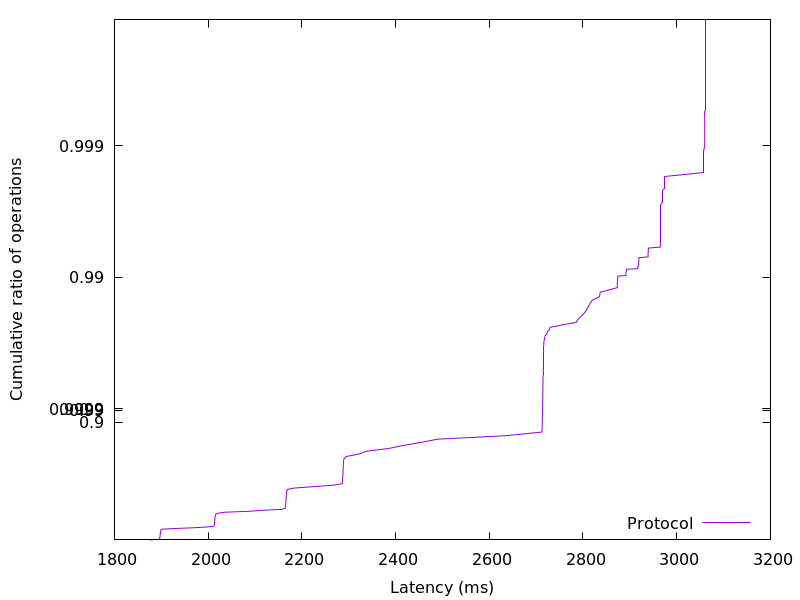

The data file committed next to this chart (first rows):
1874.030592, 0.01
1896, 0.02
1896, 0.03
1897, 0.04
1897, 0.05
1897, 0.06
1897, 0.07
1897, 0.08
1897, 0.09
1898, 0.1
1898, 0.11
1898, 0.12
1898, 0.13
1898, 0.14
1899, 0.15
1899, 0.16
1900, 0.17
1903, 0.18
1932, 0.19
1972, 0.2
1996, 0.21
2012, 0.22
2013, 0.23
2013, 0.24
2013, 0.25
2014, 0.26
2014, 0.27
2014, 0.28
2014, 0.29
2014, 0.3
2014, 0.31
2014, 0.32
2015, 0.33
2015, 0.34
2015, 0.35
2016, 0.36
2016, 0.37
2022, 0.38
2036, 0.39
2087, 0.4
2116, 0.41
2157, 0.42
2164, 0.43
2165, 0.44
2165, 0.45
2165, 0.46
2165, 0.47
2166, 0.48
2166, 0.49
2166, 0.5
2166, 0.51
2166, 0.52
2166, 0.53
2167, 0.54
2167, 0.55
2167, 0.56
2167, 0.57
2168, 0.58
2169, 0.59
2182, 0.6
2224, 0.61
... 298 more rows
